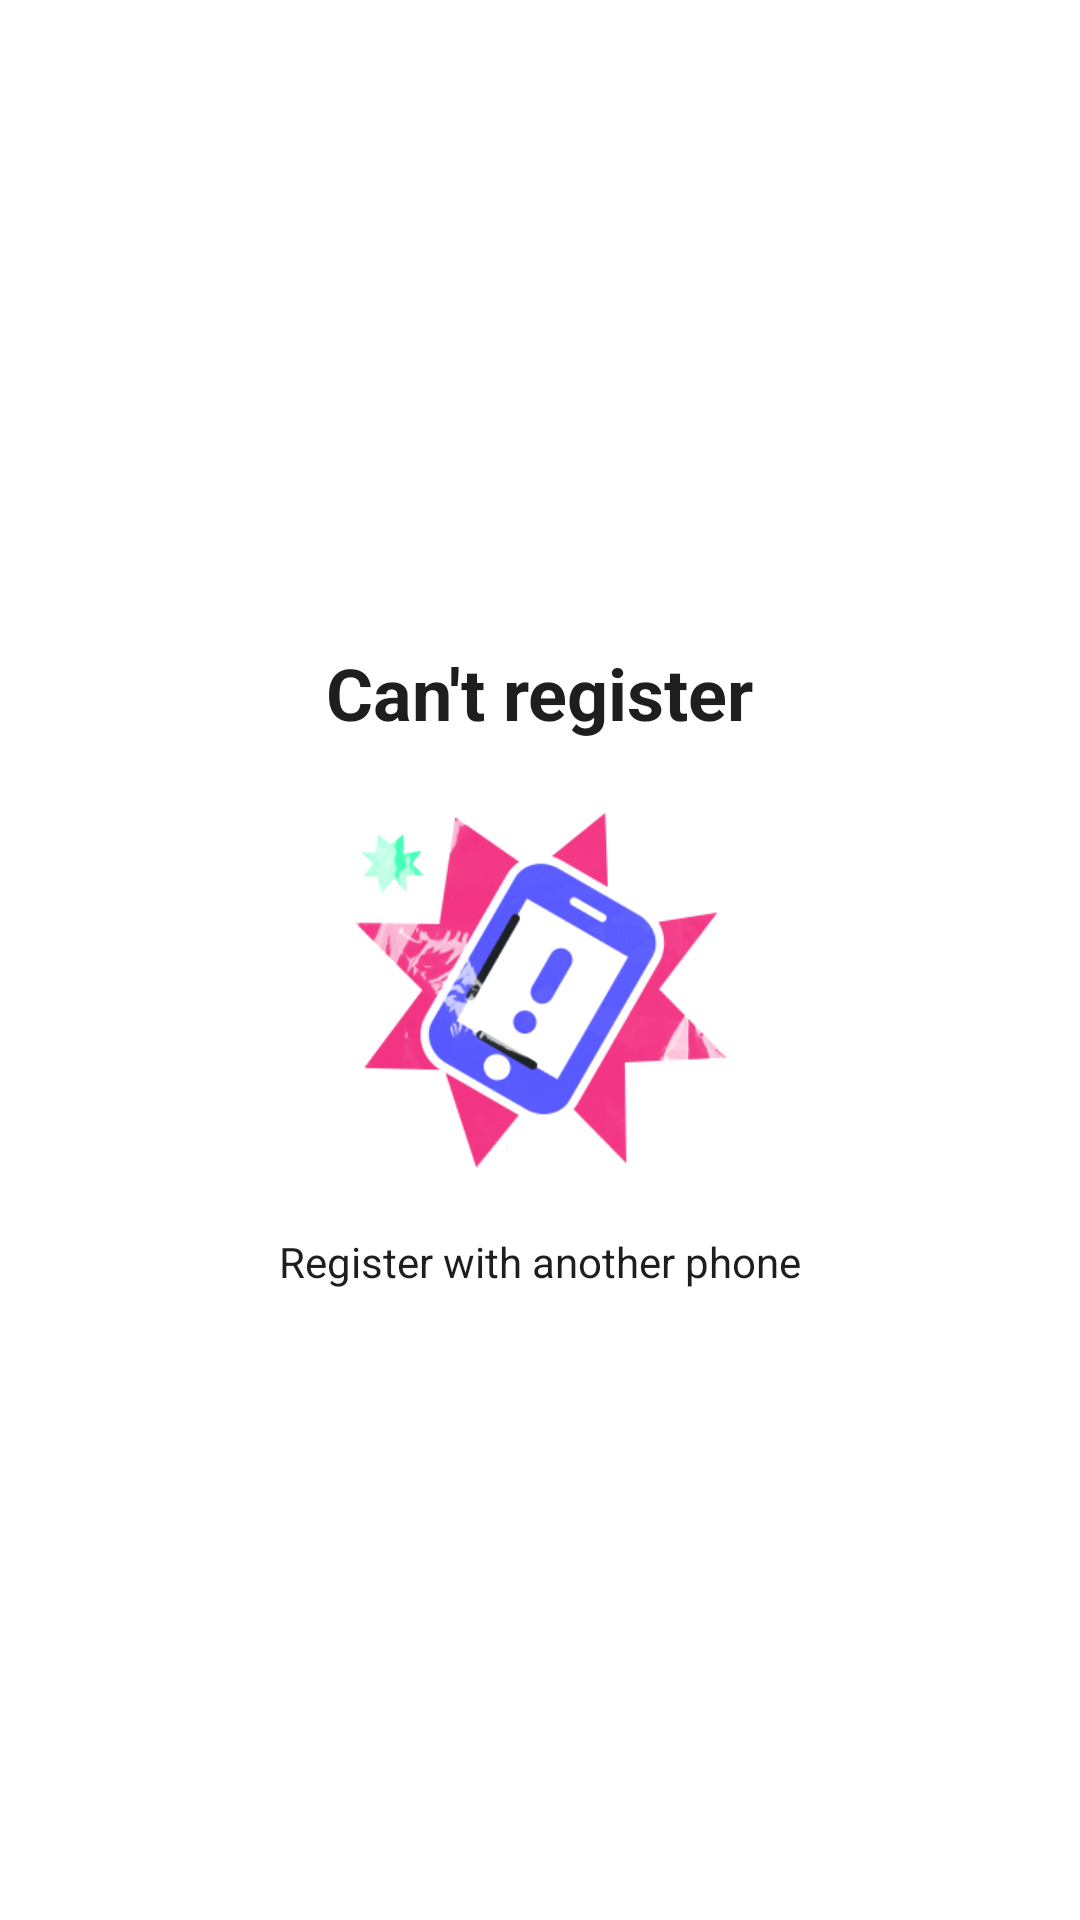

Layout XML and referenced resources for this Android screen:
<!-- AndroidManifest.xml: application theme Theme.HappyMessage -->
<!-- res/layout/dialog_max_client.xml -->
<?xml version="1.0" encoding="utf-8"?>
<androidx.constraintlayout.widget.ConstraintLayout xmlns:android="http://schemas.android.com/apk/res/android"
    xmlns:app="http://schemas.android.com/apk/res-auto"
    xmlns:tools="http://schemas.android.com/tools"
    android:layout_width="match_parent"
    android:layout_height="match_parent"
    tools:background="@color/FF2E2F33">

    <androidx.appcompat.widget.LinearLayoutCompat
        android:id="@+id/llContent"
        android:layout_width="274dp"
        android:layout_height="269dp"
        android:background="@drawable/shape_common_radius_19_white"
        android:gravity="center_horizontal"
        android:orientation="vertical"
        app:layout_constraintBottom_toBottomOf="parent"
        app:layout_constraintEnd_toEndOf="parent"
        app:layout_constraintStart_toStartOf="parent"
        app:layout_constraintTop_toTopOf="parent">

        <androidx.appcompat.widget.AppCompatTextView
            android:layout_width="wrap_content"
            android:layout_height="wrap_content"
            android:layout_marginTop="29dp"
            android:text="@string/login_max_client_title"
            android:textColor="@color/FF1E1E21"
            android:textSize="24sp"
            android:textStyle="bold" />

        <androidx.appcompat.widget.AppCompatImageView
            android:layout_width="168dp"
            android:layout_height="140dp"
            android:layout_marginTop="14dp"
            android:scaleType="centerCrop"
            android:src="@drawable/login_max_client" />

        <androidx.appcompat.widget.AppCompatTextView
            android:layout_width="wrap_content"
            android:layout_height="wrap_content"
            android:layout_marginTop="10dp"
            android:text="@string/login_max_client_content"
            android:textColor="@color/FF1E1E21"
            android:textSize="14sp" />
    </androidx.appcompat.widget.LinearLayoutCompat>

    <androidx.appcompat.widget.AppCompatImageView
        android:id="@+id/ivClose"
        android:layout_width="48dp"
        android:layout_height="48dp"
        android:layout_marginBottom="29dp"
        android:scaleType="centerCrop"
        android:src="@drawable/login_max_client_number"
        app:layout_constraintBottom_toTopOf="@+id/llContent"
        app:layout_constraintEnd_toEndOf="@+id/llContent" />
</androidx.constraintlayout.widget.ConstraintLayout>
<!-- resources referenced by this layout -->
<resources>
  <color name="FF1E1E21">#FF1E1E21</color>
  <color name="FF2E2F33">#FF2E2F33</color>
  <!-- drawable login_max_client: png bitmap (drawable-xxhdpi, 104256 bytes) -->
  <string name="login_max_client_content">Register with another phone</string>
  <string name="login_max_client_title">Can\'t register</string>
  <style name="Theme.HappyMessage" parent="Theme.MaterialComponents.Light.NoActionBar">
          <item name="android:statusBarColor">@android:color/transparent</item>
      </style>
</resources>
